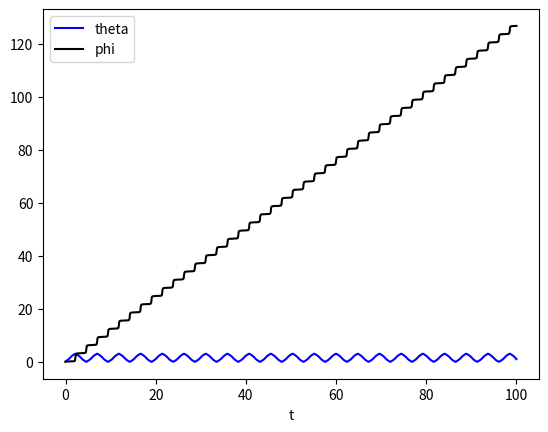

The matplotlib source for this figure: (Note: this script raises an exception after producing the figure.)
# -*- coding: utf-8 -*-
"""
Created on Thu Oct 12 10:26:30 2017

@author: dykuang

This script calculates geodesics on ellipezoids with diffrent initial conditions
"""

import numpy as np
from scipy.integrate import odeint
from numpy.linalg import inv
import matplotlib.pyplot as plt
from mpl_toolkits.mplot3d import Axes3D
import matplotlib.animation as animation

# configuration of the ellipsoid
a = 2.0
b = 2.0
c = 1.0

# calculate first fundamental form
def FFF(theta, phi):
    G = np.zeros((2,2))
    G[0,0] = (a**2 * np.cos(theta)**2 * np.cos(phi)**2 
             + b**2 * np.cos(theta)**2 * np.sin(phi)**2
             + c**2 * np.sin(theta)**2)
    G[1,1] = np.sin(theta)**2 * (a**2 * np.sin(phi)**2 + b**2 * np.cos(phi)**2)
    G[0,1] = (b**2 - a**2) * np.sin(2*theta)* np.sin(2*phi)/4
    G[1,0] = G[0,1] 
    
    return G
    
# calculate the partial metrix (automatic differentiation?)
def pGpt(theta, phi):
    p_Gt = np.zeros((2,2))
    p_Gt[0,0] = np.sin(2*theta)*(c**2 - a**2 * np.cos(phi)**2 - b**2 * np.sin(phi)**2)
    p_Gt[0,1] = 0.5*(b**2 - a**2)*np.cos(2*theta)**2 * np.sin(2*phi)**2
    p_Gt[1,0] = p_Gt[0,1]
    p_Gt[1,1] = np.sin(2*theta)*(a**2 * np.sin(phi)**2 + b**2 * np.cos(phi)**2)
    
    return p_Gt
    
def pGpp(theta, phi):
    p_Gp = np.zeros((2,2))
    p_Gp[0,0] = np.sin(2*phi)* (b**2 - a**2) * np.cos(theta)**2
    p_Gp[0,1] = 0.5*(b**2 - a**2)*np.sin(2*theta)**2 * np.cos(2*phi)**2
    p_Gp[1,0] = p_Gp[0,1]
    p_Gp[1,1] = np.sin(2*phi)*(a**2 - b**2) * np.sin(theta)**2
    
    return p_Gp
    
# The right side of geodesic ODE
def f(x, t):
    theta = x[0]
    phi = x[1]
    G = FFF(theta, phi)
    G_inv = inv(G)
    p_Gt = pGpt(theta, phi)
    p_Gp = pGpp(theta, phi)
    
    res = ([(p_Gt[1,1]-2*p_Gp[0,1]) * x[3]**2 - p_Gt[0,0]*x[2]**2 - 2*p_Gp[0,0]*x[2]*x[3],
            (p_Gp[0,0]-2*p_Gt[0,1]) * x[2]**2 - p_Gp[1,1]*x[3]**2 - 2*p_Gt[1,1]*x[2]*x[3]])
    
    F = np.zeros(4)
    F[0] = x[2]
    F[1] = x[3]
    F[2], F[3] = 0.5*np.dot(G_inv, res)  # replace with other solver?
    return F

# patch map to R3
def patch(theta, phi):
    X = ([a*np.sin(theta)*np.cos(phi), 
         b*np.sin(theta)*np.sin(phi),
         c*np.cos(theta)])
    return X

# specify parameter domain
N =1001
t_end = 100
t = np.linspace(0, t_end, N)
x = np.zeros((N, 4))

# initial condition
#x[0,:] = [np.pi/6, np.pi/3, 1, 1]
x[0,:] = [np.pi/15, 0, 1, 1]
# ODE solver/integrator
sol = odeint(f, x[0,:], t) #replace with other integrator?

# visualize in local coordinates
plt.figure()
plt.plot(t, sol[:,0], 'b', label = 'theta')
plt.plot(t, sol[:,1], 'k', label = 'phi')
plt.legend(loc = 'best')
plt.xlabel('t')
plt.show()

# visualize in R3
X = np.zeros((3,N))
for i in np.arange(0, N):
    X[:,i] = patch(sol[i,0], sol[i,1])

fig = plt.figure()
ax = Axes3D(fig)
#track = ax.plot(X[0,:],X[1,:],X[2,:], color= 'k')
track = ax.plot(X[0,:1],X[1,:1],X[2,:1], color= 'k',linewidth = 0.8)[0]

u = np.linspace(0, 2 * np.pi, 100)
v = np.linspace(0, np.pi, 100)
x1 = a * np.outer(np.cos(u), np.sin(v))
x2 = b * np.outer(np.sin(u), np.sin(v))
x3 = c * np.outer(np.ones(np.size(u)), np.cos(v))

# Plot the surface
ax.plot_surface(x1, x2, x3, color='b', alpha=0.4)
ax.quiver(0,0,0,a,0,0, color='r', linestyle = '--')
ax.quiver(0,0,0,0,b,0, color='r', linestyle = '--')
ax.quiver(0,0,0,0,0,c, color='r', linestyle = '--')
#ax.set_aspect('equal','box')
ax.set_xlabel('X')
ax.set_ylabel('Y')
ax.set_zlabel('Z')

ax.set_title('Geodesics on revolutional ellilpzoid')
#===================================================#
# Add animation for fun 
#=================================================#
Writer = animation.writers['ffmpeg']
Writer = Writer(fps=30, metadata=dict(artist='D.Kuang'), bitrate=1800)

def animate(i):
    track.set_data(X[0:2,:i])
    track.set_3d_properties(X[2,:i])
    return track,

track_ani = animation.FuncAnimation(fig, animate, N, interval=20, blit=True)
track_ani.save('geo_Ellipzoid1.mp4',writer= Writer)
plt.show()
